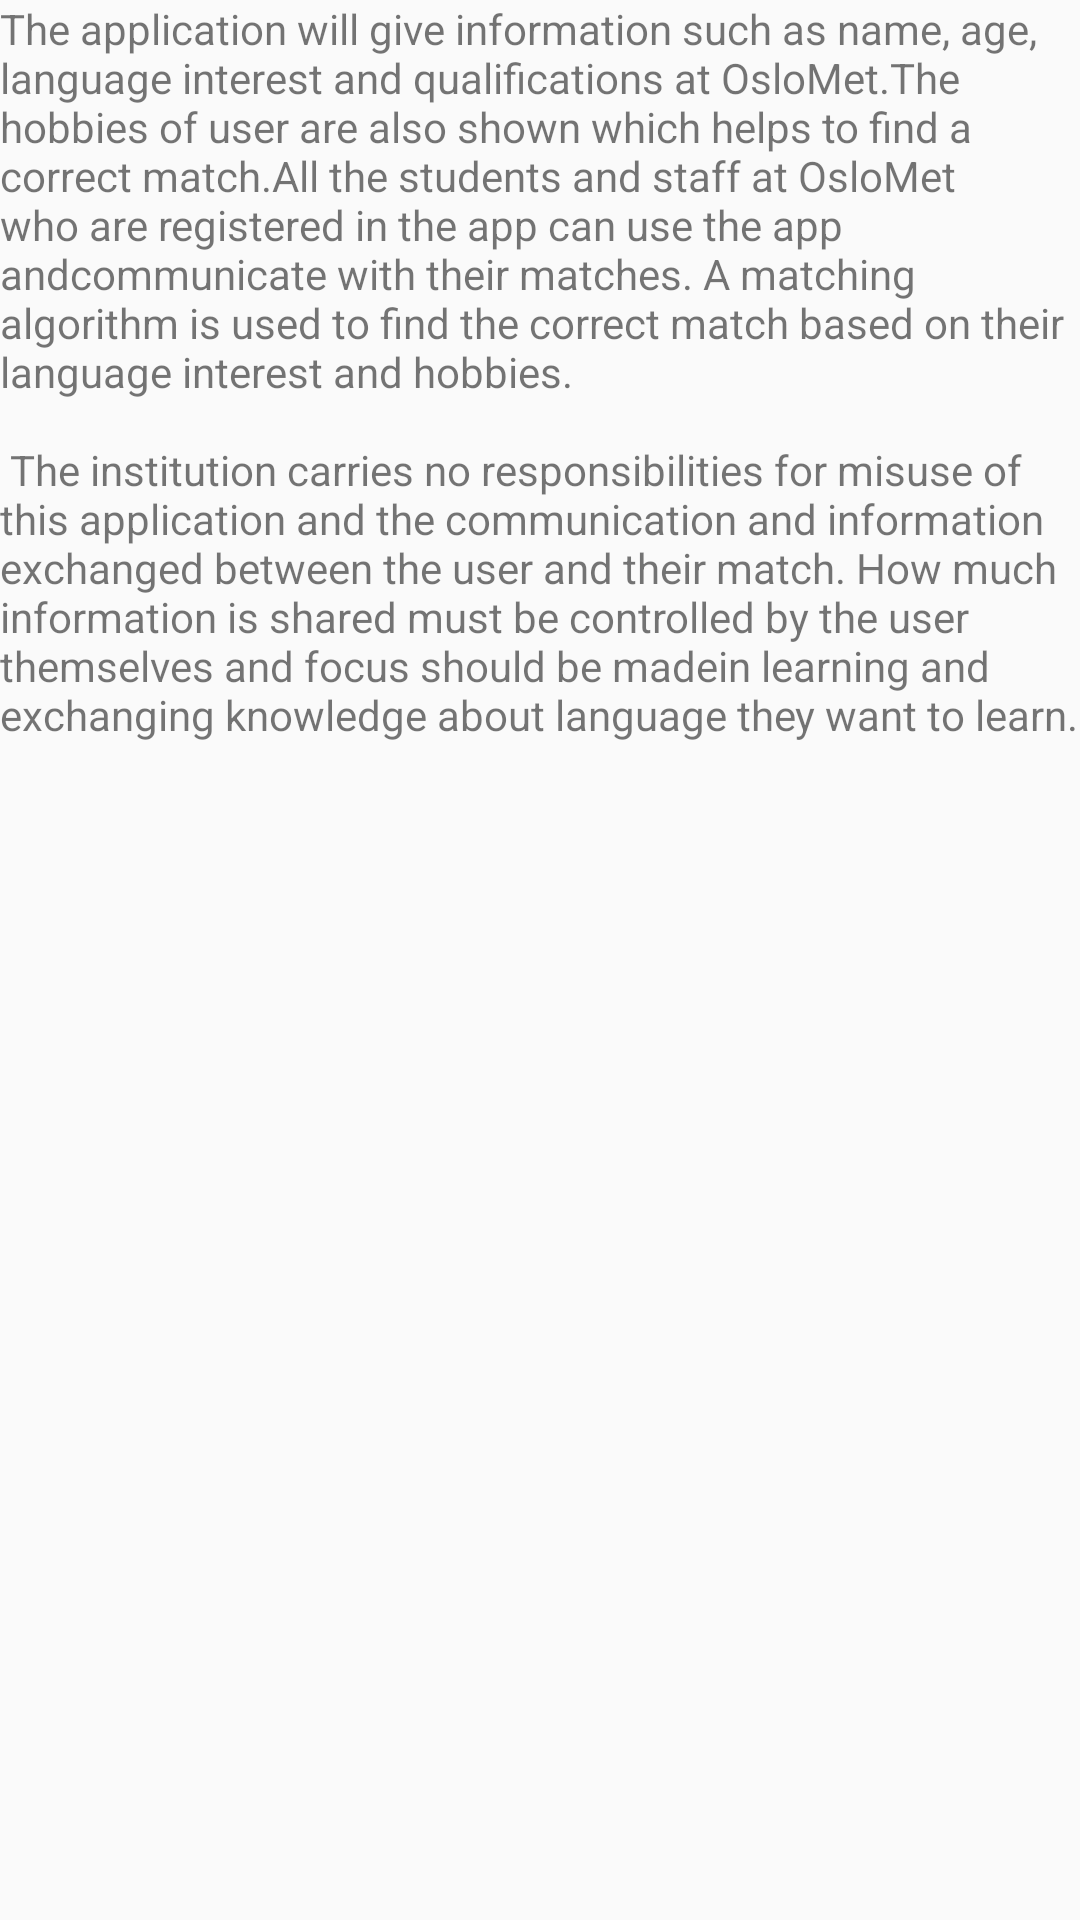

The Android layout XML behind this screen, and the referenced resources:
<!-- AndroidManifest.xml: application theme AppTheme -->
<!-- res/layout/content_activity_terms.xml -->
<?xml version="1.0" encoding="utf-8"?>
<android.support.v4.widget.NestedScrollView xmlns:android="http://schemas.android.com/apk/res/android"
    xmlns:app="http://schemas.android.com/apk/res-auto"
    xmlns:tools="http://schemas.android.com/tools"
    android:layout_width="match_parent"
    android:layout_height="match_parent"
    app:layout_behavior="@string/appbar_scrolling_view_behavior"
    tools:context=".ActivityTerms"
    tools:showIn="@layout/activity_terms">

    <TextView
        android:layout_width="wrap_content"
        android:layout_height="wrap_content"
        android:layout_margin="@dimen/text_margin"
        android:text="@string/terms_text" />

</android.support.v4.widget.NestedScrollView>
<!-- res/layout/activity_terms.xml (included above) -->
<?xml version="1.0" encoding="utf-8"?>
<android.support.design.widget.CoordinatorLayout xmlns:android="http://schemas.android.com/apk/res/android"
    xmlns:app="http://schemas.android.com/apk/res-auto"
    xmlns:tools="http://schemas.android.com/tools"
    android:layout_width="match_parent"
    android:layout_height="match_parent"
    android:fitsSystemWindows="true"
    tools:context=".ActivityTerms">

    <android.support.design.widget.AppBarLayout
        android:id="@+id/app_bar"
        android:layout_width="match_parent"
        android:layout_height="?attr/actionBarSize"
        android:theme="@style/AppTheme.AppBarOverlay">

            <android.support.v7.widget.Toolbar
                android:id="@+id/toolbar"
                android:layout_width="match_parent"
                android:layout_height="?attr/actionBarSize"
                app:popupTheme="@style/AppTheme.PopupOverlay" />
    </android.support.design.widget.AppBarLayout>

    <include layout="@layout/content_activity_terms" />
</android.support.design.widget.CoordinatorLayout>
<!-- resources referenced by this layout -->
<resources>
  <string name="terms_text">
         "The application will give information such as name, age, language interest and qualifications"
          "at OsloMet.The hobbies of user are also shown which helps to find a correct match."
          "All the students and staff at OsloMet who are registered in the app can use the app and"
          "communicate with their matches. A matching algorithm is used to find the correct match "
          "based on their language interest and hobbies. \n\n"
          "The institution carries no responsibilities for misuse of this application and the "
          "communication and information exchanged between the user and their match. How much "
          "information is shared must be controlled by the user themselves and focus should be made"
          "in learning and exchanging knowledge about language they want to learn."
  
      </string>
  <style name="AppTheme.AppBarOverlay" parent="ThemeOverlay.AppCompat.Dark.ActionBar" />
  <style name="AppTheme.PopupOverlay" parent="ThemeOverlay.AppCompat.Light" />
  <style name="AppTheme" parent="Theme.AppCompat.Light.DarkActionBar">
          
          <item name="colorPrimary">@color/colorPrimaryDark</item>
          <item name="colorPrimaryDark">@color/colorPrimaryDark</item>
          <item name="colorAccent">@color/colorAccent</item>
  
      </style>
  <color name="colorPrimaryDark">#FFC311</color>
  <color name="colorAccent">#000</color>
</resources>
